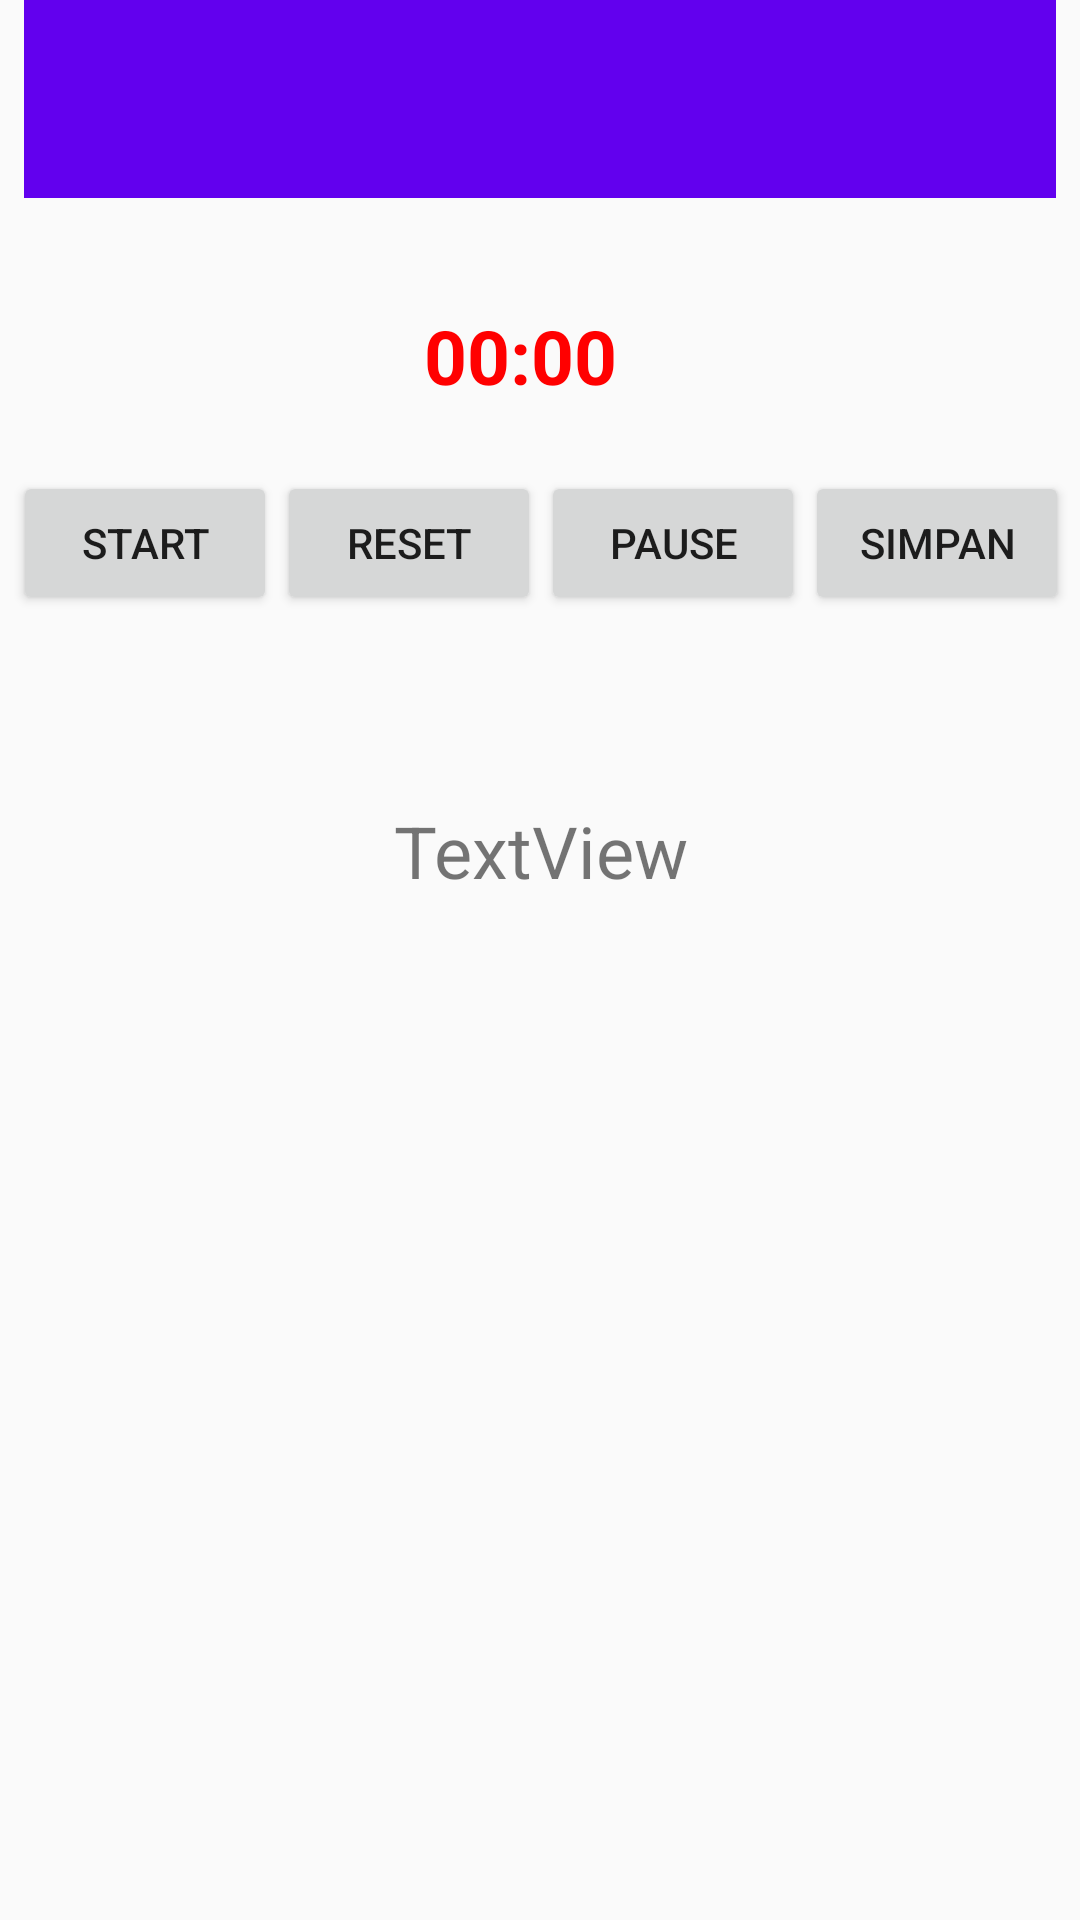

Here is an Android app screen rendered from its layout file. Give the layout XML and the strings, colors and styles it references.
<!-- AndroidManifest.xml: application theme AppTheme -->
<!-- res/layout/activity_pull_up.xml -->
<?xml version="1.0" encoding="utf-8"?>
<android.support.constraint.ConstraintLayout xmlns:android="http://schemas.android.com/apk/res/android"
    xmlns:app="http://schemas.android.com/apk/res-auto"
    xmlns:tools="http://schemas.android.com/tools"
    android:layout_width="match_parent"
    android:layout_height="match_parent"
    tools:context=".PullUp">


    <android.support.v7.widget.Toolbar
        android:id="@+id/toolbar"
        android:layout_width="match_parent"
        android:layout_height="66dp"
        android:layout_marginStart="8dp"
        android:layout_marginEnd="8dp"
        android:background="?attr/colorPrimary"
        android:minHeight="?attr/actionBarSize"
        android:theme="?attr/actionBarTheme"
        app:layout_constraintEnd_toEndOf="parent"
        app:layout_constraintHorizontal_bias="0.0"
        app:layout_constraintStart_toStartOf="parent"
        app:layout_constraintTop_toTopOf="parent" />

    <Chronometer
        android:id="@+id/simpleChronometer"
        android:layout_width="271dp"
        android:layout_height="61dp"
        android:layout_centerHorizontal="true"
        android:layout_marginStart="8dp"
        android:layout_marginTop="8dp"
        android:layout_marginEnd="8dp"
        android:layout_marginBottom="8dp"
        android:gravity="center"
        android:padding="10dp"
        android:textColor="#f00"
        android:textSize="25sp"
        android:textStyle="bold"
        app:layout_constraintBottom_toBottomOf="parent"
        app:layout_constraintEnd_toEndOf="parent"
        app:layout_constraintHorizontal_bias="0.412"
        app:layout_constraintStart_toStartOf="parent"
        app:layout_constraintTop_toBottomOf="@+id/toolbar"
        app:layout_constraintVertical_bias="0.028" />

    <LinearLayout
        android:id="@+id/linearLayout"
        android:layout_width="372dp"
        android:layout_height="64dp"
        android:layout_marginStart="8dp"
        android:layout_marginTop="8dp"
        android:layout_marginEnd="8dp"
        android:gravity="center_horizontal"
        app:layout_constraintEnd_toEndOf="parent"
        app:layout_constraintStart_toStartOf="parent"
        app:layout_constraintTop_toBottomOf="@+id/simpleChronometer">

        <Button
            android:id="@+id/btn_play"
            android:layout_width="wrap_content"
            android:layout_height="wrap_content"
            android:text="@string/start" />

        <Button
            android:id="@+id/btn_reset"
            android:layout_width="wrap_content"
            android:layout_height="wrap_content"
            android:text="@string/reset" />

        <Button
            android:id="@+id/btn_pause"
            android:layout_width="wrap_content"
            android:layout_height="wrap_content"
            android:text="@string/pause" />

        <Button
            android:id="@+id/btn_simpan"
            android:layout_width="wrap_content"
            android:layout_height="wrap_content"
            android:text="Simpan" />
    </LinearLayout>

    <TextView
        android:id="@+id/textView"
        android:layout_width="128dp"
        android:layout_height="75dp"
        android:textColor="@color/common_google_signin_btn_text_dark_focused"
        android:textSize="24sp"
        android:layout_marginStart="163dp"
        android:layout_marginTop="8dp"
        android:layout_marginEnd="163dp"
        android:layout_marginBottom="302dp"
        android:gravity="center"
        android:text="TextView"
        app:layout_constraintBottom_toBottomOf="parent"
        app:layout_constraintEnd_toEndOf="parent"
        app:layout_constraintStart_toStartOf="parent"
        app:layout_constraintTop_toBottomOf="@+id/linearLayout" />
</android.support.constraint.ConstraintLayout>
<!-- resources referenced by this layout -->
<resources>
  <string name="pause">Pause</string>
  <string name="reset">Reset</string>
  <string name="start">Start</string>
  <style name="AppTheme" parent="Theme.AppCompat.Light.DarkActionBar">
          
          <item name="colorPrimary">@color/colorPrimary</item>
          <item name="colorPrimaryDark">@color/colorPrimaryDark</item>
          <item name="colorAccent">@color/colorAccent</item>
      </style>
  <!-- not gathered from this repository: default colours our renderer supplied (Android Studio template values) -->
  <color name="colorPrimary">#FF6200EE</color>
  <color name="colorPrimaryDark">#FF3700B3</color>
  <color name="colorAccent">#FF03DAC5</color>
</resources>
